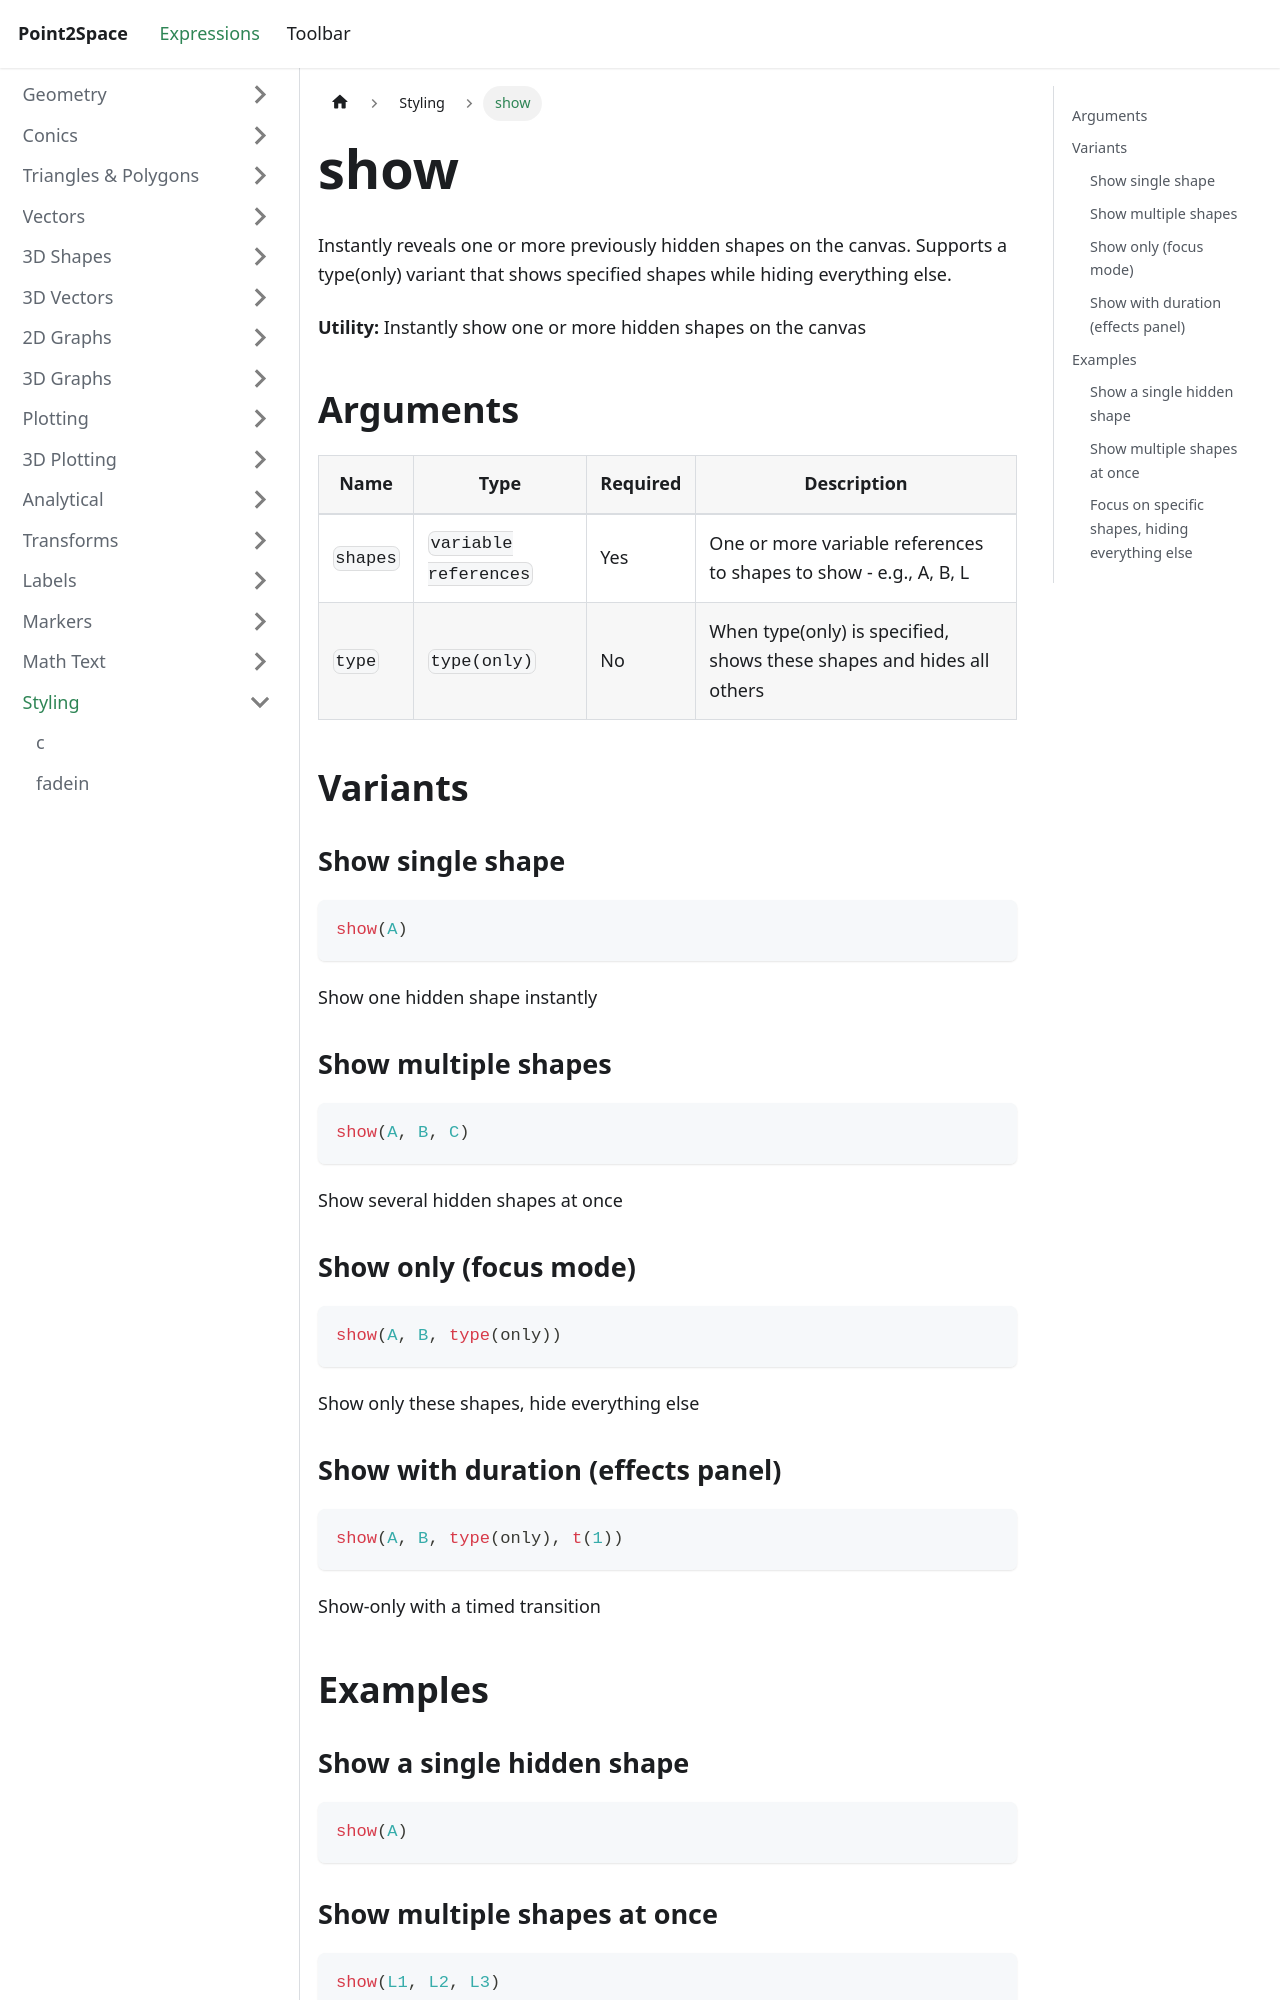

repository: provility/p2s-docs · page: expressions/styling/show/index.html · generator: docusaurus

---
title: show
sidebar_label: show
---

# show

Instantly reveals one or more previously hidden shapes on the canvas. Supports a type(only) variant that shows specified shapes while hiding everything else.

**Utility:** Instantly show one or more hidden shapes on the canvas

## Arguments

| Name | Type | Required | Description |
|------|------|----------|-------------|
| `shapes` | `variable references` | Yes | One or more variable references to shapes to show - e.g., A, B, L |
| `type` | `type(only)` | No | When type(only) is specified, shows these shapes and hides all others |

## Variants

### Show single shape

```js
show(A)
```

Show one hidden shape instantly

### Show multiple shapes

```js
show(A, B, C)
```

Show several hidden shapes at once

### Show only (focus mode)

```js
show(A, B, type(only))
```

Show only these shapes, hide everything else

### Show with duration (effects panel)

```js
show(A, B, type(only), t(1))
```

Show-only with a timed transition
